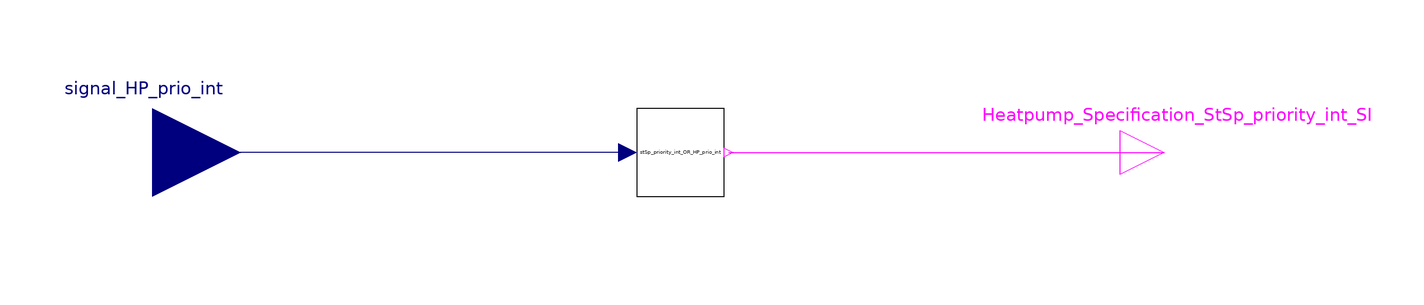

The component connection diagram of the Modelica model below, drawn from its own Placement and Line annotations.

model HeatPump_StSp_priority_int
        Modelica.Blocks.Interfaces.BooleanOutput Heatpump_Specification_StSp_priority_int_SI
          annotation (Placement(transformation(extent={{100,-10},{120,10}})));
        Modelica.Blocks.Interfaces.RealInput signal_HP_prio_int
          annotation (Placement(transformation(extent={{-140,-20},{-100,20}})));
        OR_Heatpump_StSp_priority_int.StSp_priority_int_OR_HP_prio_int
          stSp_priority_int_OR_HP_prio_int
          annotation (Placement(transformation(extent={{-10,-10},{10,10}})));
      equation
        connect(stSp_priority_int_OR_HP_prio_int.signal_HP_prio_int,
          signal_HP_prio_int)
          annotation (Line(points={{-12,0},{-120,0}}, color={0,0,127}));
        connect(stSp_priority_int_OR_HP_prio_int.OS_HP_prio_int,
          Heatpump_Specification_StSp_priority_int_SI)
          annotation (Line(points={{11,0},{110,0}}, color={255,0,255}));
        annotation (Icon(coordinateSystem(preserveAspectRatio=false)), Diagram(
              coordinateSystem(preserveAspectRatio=false)));
      end HeatPump_StSp_priority_int;